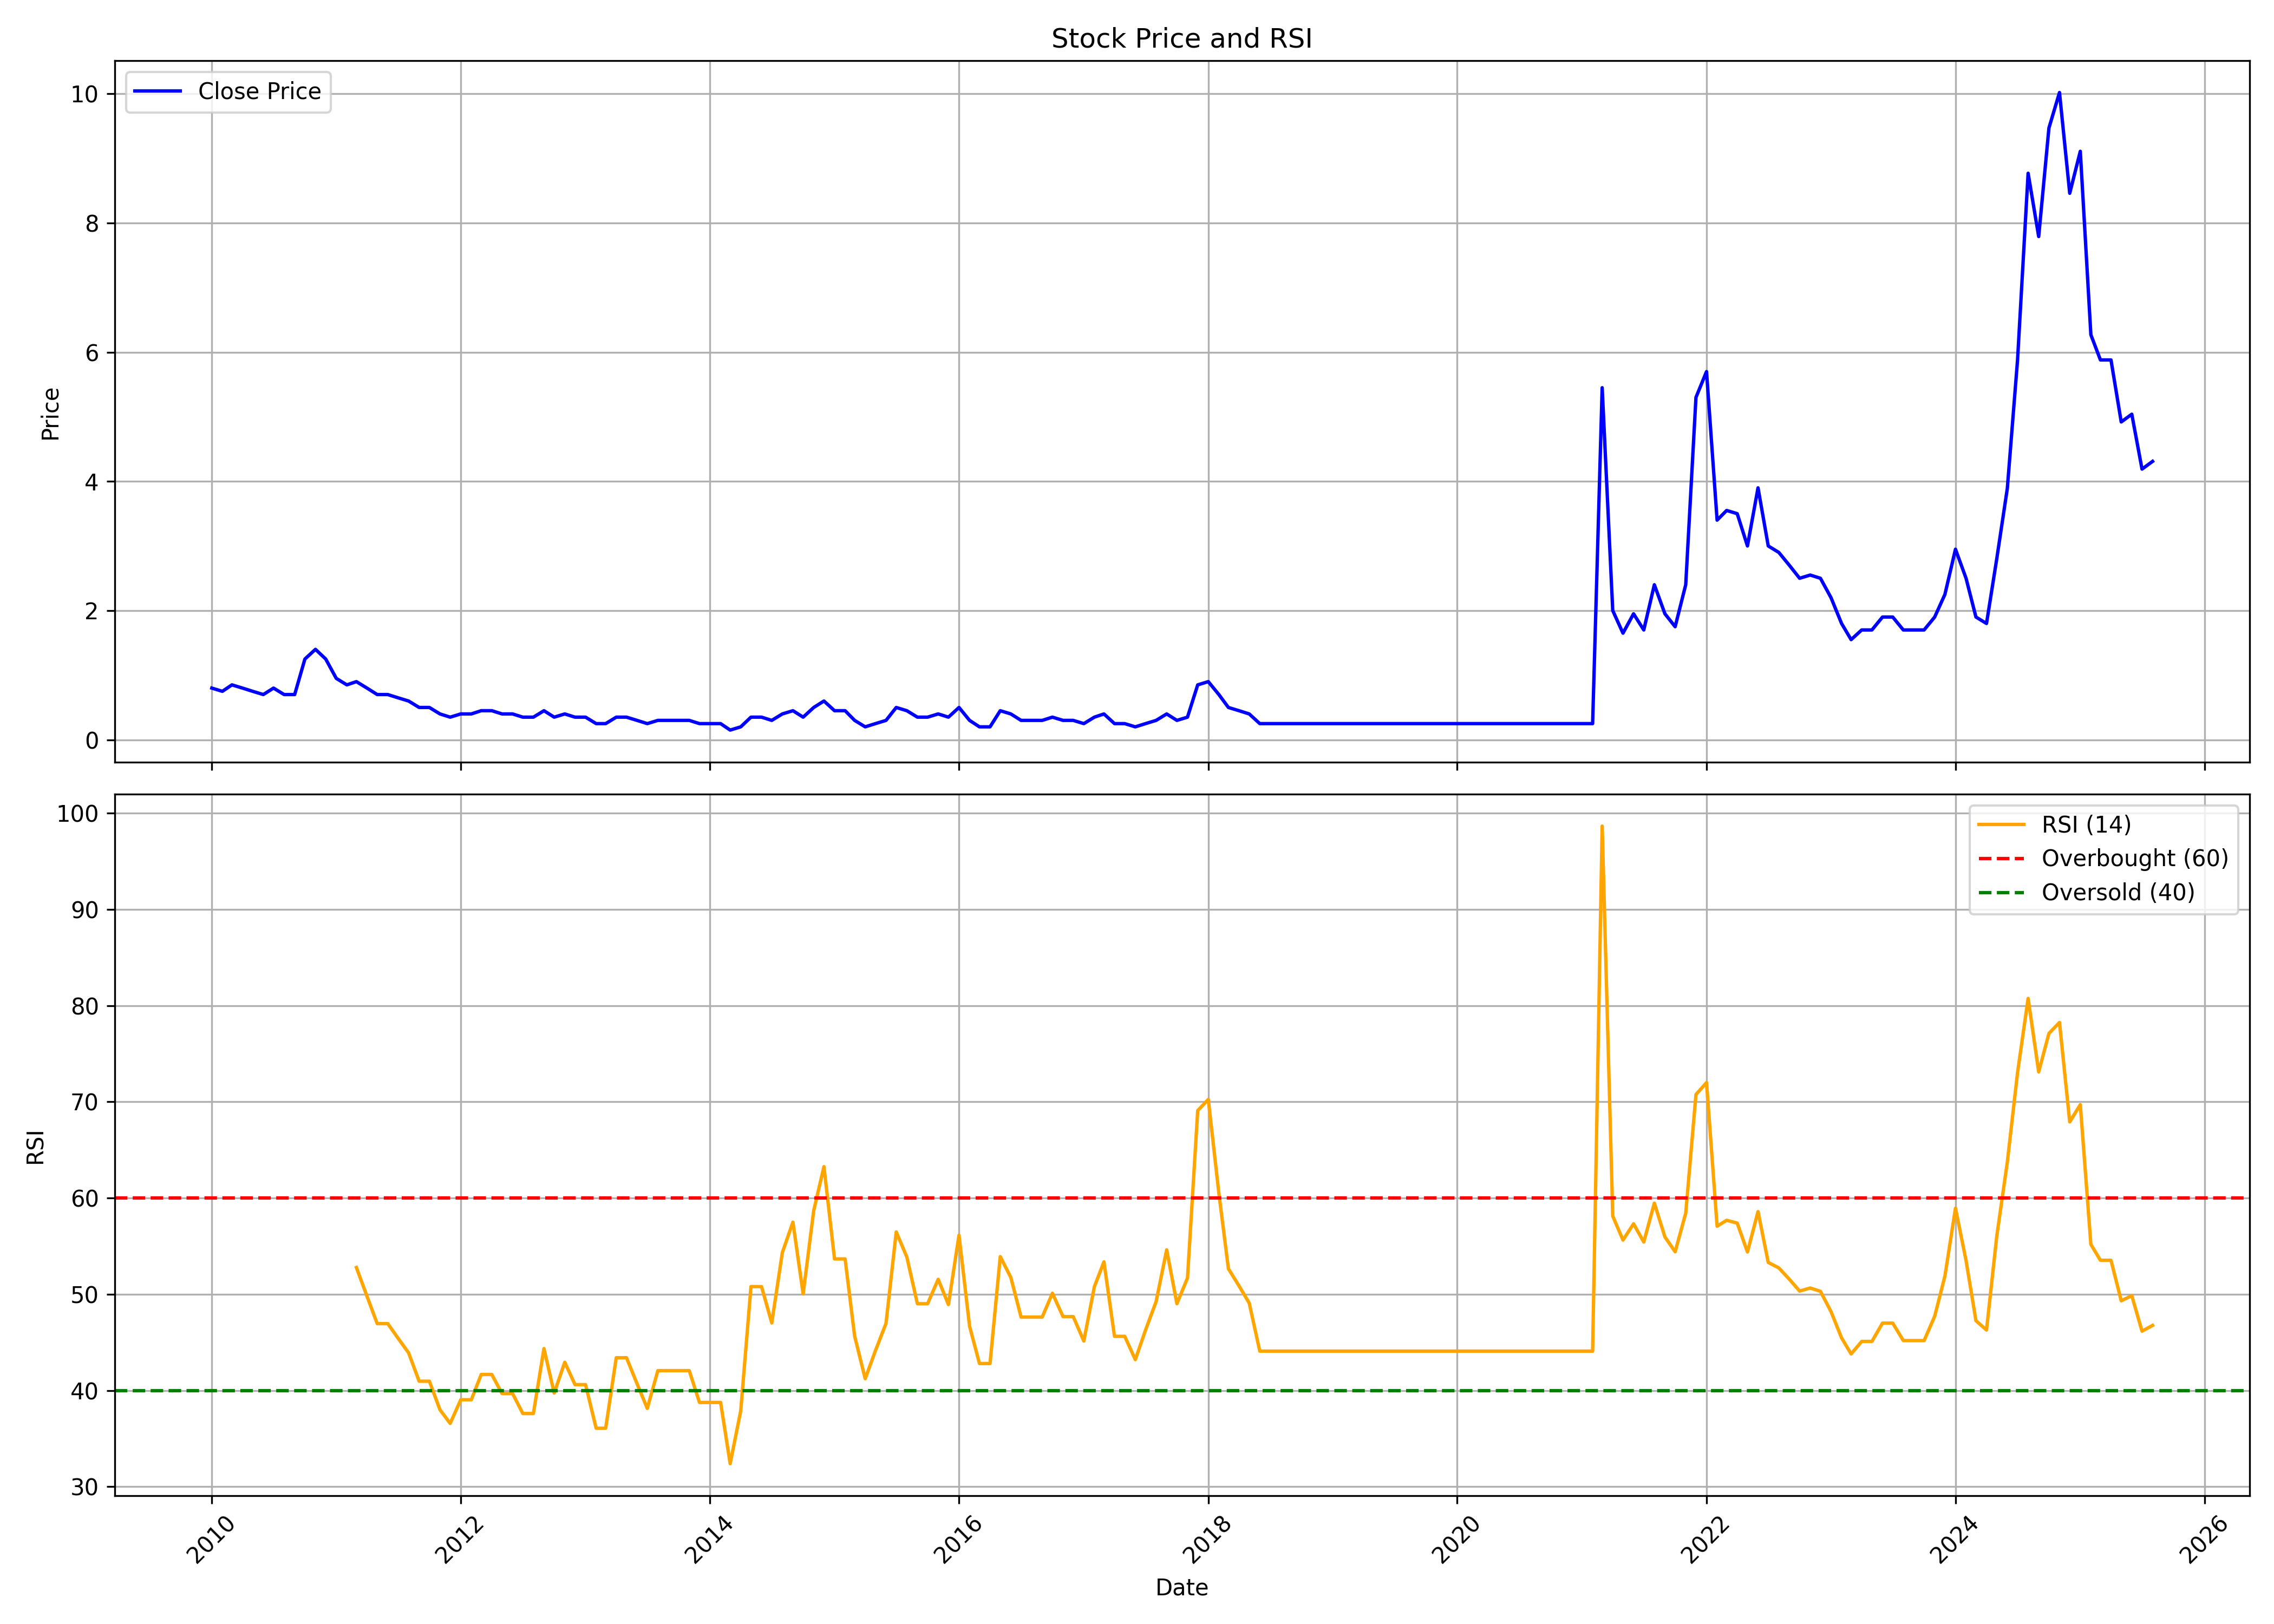

The data file committed next to this chart (first rows):
, date, symbol, open, high, low, close, volume, rsi
0, 2010-01-01, LCCINFOTEC, 0.75, 1.05, 0.7, 0.8, 2143354, 
1, 2010-02-01, LCCINFOTEC, 0.75, 0.95, 0.75, 0.75, 759415, 
2, 2010-03-01, LCCINFOTEC, 0.75, 0.9, 0.75, 0.85, 1336284, 
3, 2010-04-01, LCCINFOTEC, 0.8, 0.9, 0.75, 0.8, 1034243, 
4, 2010-05-01, LCCINFOTEC, 0.75, 0.8, 0.65, 0.75, 613539, 
5, 2010-06-01, LCCINFOTEC, 0.7, 0.75, 0.65, 0.7, 927960, 
6, 2010-07-01, LCCINFOTEC, 0.65, 0.8, 0.65, 0.8, 1475981, 
7, 2010-08-01, LCCINFOTEC, 0.8, 0.8, 0.6, 0.7, 1002523, 
8, 2010-09-01, LCCINFOTEC, 0.65, 0.75, 0.65, 0.7, 1703895, 
9, 2010-10-01, LCCINFOTEC, 0.7, 1.25, 0.65, 1.25, 3480273, 
10, 2010-11-01, LCCINFOTEC, 1.35, 2.3, 1.35, 1.4, 6699544, 
11, 2010-12-01, LCCINFOTEC, 1.35, 1.5, 0.9, 1.25, 2032521, 
12, 2011-01-01, LCCINFOTEC, 1.3, 1.3, 0.85, 0.95, 1292348, 
13, 2011-02-01, LCCINFOTEC, 0.95, 1.05, 0.8, 0.85, 855041, 
14, 2011-03-01, LCCINFOTEC, 0.8, 1.0, 0.75, 0.9, 1381025, 52.78
15, 2011-04-01, LCCINFOTEC, 1.0, 1.05, 0.75, 0.8, 1485918, 49.8
16, 2011-05-01, LCCINFOTEC, 0.85, 0.85, 0.7, 0.7, 1307990, 46.94
17, 2011-06-01, LCCINFOTEC, 0.8, 0.85, 0.6, 0.7, 1049419, 46.94
18, 2011-07-01, LCCINFOTEC, 0.7, 0.75, 0.6, 0.65, 1358428, 45.43
19, 2011-08-01, LCCINFOTEC, 0.65, 0.7, 0.55, 0.6, 624681, 43.91
20, 2011-09-01, LCCINFOTEC, 0.6, 0.6, 0.5, 0.5, 663330, 40.96
21, 2011-10-01, LCCINFOTEC, 0.5, 0.6, 0.45, 0.5, 449238, 40.96
22, 2011-11-01, LCCINFOTEC, 0.55, 0.55, 0.4, 0.4, 889891, 38
23, 2011-12-01, LCCINFOTEC, 0.4, 0.5, 0.35, 0.35, 489764, 36.57
24, 2012-01-01, LCCINFOTEC, 0.35, 0.5, 0.35, 0.4, 562957, 39.03
25, 2012-02-01, LCCINFOTEC, 0.45, 0.5, 0.4, 0.4, 882171, 39.03
26, 2012-03-01, LCCINFOTEC, 0.45, 0.5, 0.35, 0.45, 362502, 41.66
27, 2012-04-01, LCCINFOTEC, 0.4, 0.45, 0.35, 0.45, 295142, 41.66
28, 2012-05-01, LCCINFOTEC, 0.45, 0.45, 0.3, 0.4, 353673, 39.68
29, 2012-06-01, LCCINFOTEC, 0.35, 0.45, 0.3, 0.4, 274764, 39.68
30, 2012-07-01, LCCINFOTEC, 0.35, 0.45, 0.3, 0.35, 475359, 37.6
31, 2012-08-01, LCCINFOTEC, 0.3, 0.45, 0.3, 0.35, 574575, 37.6
32, 2012-09-01, LCCINFOTEC, 0.3, 0.45, 0.3, 0.45, 643178, 44.35
33, 2012-10-01, LCCINFOTEC, 0.4, 0.45, 0.35, 0.35, 583077, 39.72
34, 2012-11-01, LCCINFOTEC, 0.35, 0.4, 0.3, 0.4, 426991, 42.93
35, 2012-12-01, LCCINFOTEC, 0.35, 0.4, 0.3, 0.35, 504034, 40.6
36, 2013-01-01, LCCINFOTEC, 0.4, 0.4, 0.3, 0.35, 545195, 40.6
37, 2013-02-01, LCCINFOTEC, 0.3, 0.35, 0.25, 0.25, 296111, 36.07
38, 2013-03-01, LCCINFOTEC, 0.25, 0.35, 0.2, 0.25, 260421, 36.07
39, 2013-04-01, LCCINFOTEC, 0.25, 0.4, 0.2, 0.35, 1032282, 43.4
40, 2013-05-01, LCCINFOTEC, 0.35, 0.4, 0.2, 0.35, 1343944, 43.4
41, 2013-06-01, LCCINFOTEC, 0.35, 0.4, 0.25, 0.3, 145836, 40.7
42, 2013-07-01, LCCINFOTEC, 0.25, 0.35, 0.2, 0.25, 230241, 38.13
43, 2013-08-01, LCCINFOTEC, 0.2, 0.3, 0.15, 0.3, 226270, 42.06
44, 2013-09-01, LCCINFOTEC, 0.3, 0.3, 0.2, 0.3, 128348, 42.06
45, 2013-10-01, LCCINFOTEC, 0.25, 0.3, 0.2, 0.3, 140690, 42.06
46, 2013-11-01, LCCINFOTEC, 0.3, 0.3, 0.3, 0.3, 0, 42.06
47, 2013-12-01, LCCINFOTEC, 0.3, 0.3, 0.15, 0.25, 27205, 38.75
48, 2014-01-01, LCCINFOTEC, 0.25, 0.4, 0.25, 0.25, 75603, 38.75
49, 2014-02-01, LCCINFOTEC, 0.25, 0.3, 0.2, 0.25, 63369, 38.75
50, 2014-03-01, LCCINFOTEC, 0.2, 0.3, 0.15, 0.15, 423430, 32.39
51, 2014-04-01, LCCINFOTEC, 0.15, 0.25, 0.15, 0.2, 253420, 37.88
52, 2014-05-01, LCCINFOTEC, 0.2, 0.35, 0.15, 0.35, 459071, 50.79
53, 2014-06-01, LCCINFOTEC, 0.3, 0.45, 0.25, 0.35, 206055, 50.79
54, 2014-07-01, LCCINFOTEC, 0.4, 0.45, 0.25, 0.3, 177788, 47.02
55, 2014-08-01, LCCINFOTEC, 0.35, 0.4, 0.25, 0.4, 898820, 54.33
56, 2014-09-01, LCCINFOTEC, 0.45, 0.8, 0.3, 0.45, 1537180, 57.49
57, 2014-10-01, LCCINFOTEC, 0.4, 0.5, 0.3, 0.35, 150083, 50.03
58, 2014-11-01, LCCINFOTEC, 0.4, 0.5, 0.3, 0.5, 254305, 58.69
59, 2014-12-01, LCCINFOTEC, 0.5, 0.65, 0.45, 0.6, 191367, 63.26
... 128 more rows
